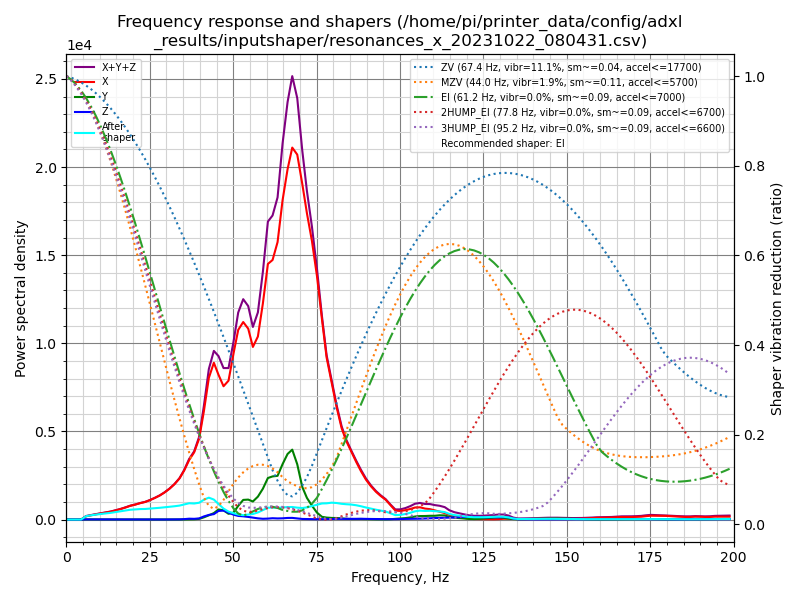

Data behind this chart, as committed beside it:
freq, psd_x, psd_y, psd_z, psd_xyz
0.0, 5.190e+02, 5.754e+01, 1.500e+01, 5.916e+02
1.5, 3.499e+02, 7.377e+01, 5.040e+01, 4.741e+02
2.9, 1.051e+02, 5.745e+01, 5.042e+01, 2.129e+02
4.4, 3.162e+02, 6.356e+01, 4.944e+01, 4.292e+02
5.9, 1.102e+03, 5.569e+01, 5.002e+01, 1.208e+03
7.4, 1.826e+03, 5.844e+01, 5.790e+01, 1.942e+03
8.8, 2.618e+03, 6.134e+01, 5.292e+01, 2.732e+03
10.3, 3.596e+03, 5.478e+01, 5.428e+01, 3.705e+03
11.8, 4.683e+03, 5.618e+01, 5.312e+01, 4.792e+03
13.3, 6.004e+03, 6.616e+01, 5.355e+01, 6.124e+03
14.7, 7.631e+03, 6.964e+01, 5.121e+01, 7.752e+03
16.2, 9.695e+03, 6.443e+01, 4.869e+01, 9.808e+03
17.7, 1.218e+04, 6.253e+01, 4.798e+01, 1.230e+04
19.1, 1.494e+04, 5.947e+01, 5.281e+01, 1.506e+04
20.6, 1.753e+04, 6.777e+01, 5.716e+01, 1.765e+04
22.1, 2.065e+04, 8.000e+01, 4.678e+01, 2.078e+04
23.6, 2.365e+04, 8.555e+01, 5.289e+01, 2.379e+04
25.0, 2.758e+04, 8.283e+01, 6.397e+01, 2.772e+04
26.5, 3.259e+04, 8.542e+01, 9.790e+01, 3.277e+04
28.0, 3.841e+04, 8.092e+01, 1.162e+02, 3.861e+04
29.4, 4.527e+04, 7.861e+01, 1.310e+02, 4.548e+04
30.9, 5.418e+04, 8.341e+01, 1.653e+02, 5.443e+04
32.4, 6.524e+04, 8.832e+01, 2.167e+02, 6.555e+04
33.9, 7.935e+04, 1.045e+02, 3.664e+02, 7.982e+04
35.3, 9.842e+04, 2.646e+02, 8.359e+02, 9.952e+04
36.8, 1.246e+05, 6.282e+02, 1.790e+03, 1.270e+05
38.3, 1.465e+05, 6.207e+02, 1.556e+03, 1.487e+05
39.8, 1.835e+05, 1.502e+03, 2.581e+03, 1.875e+05
41.2, 2.533e+05, 5.121e+03, 7.250e+03, 2.657e+05
42.7, 3.441e+05, 1.023e+04, 1.123e+04, 3.656e+05
44.2, 3.941e+05, 1.624e+04, 1.360e+04, 4.240e+05
45.6, 3.753e+05, 2.619e+04, 2.232e+04, 4.239e+05
47.1, 3.570e+05, 2.470e+04, 2.406e+04, 4.057e+05
48.6, 3.838e+05, 1.576e+04, 1.903e+04, 4.186e+05
50.1, 4.732e+05, 1.970e+04, 1.391e+04, 5.068e+05
51.5, 5.553e+05, 4.016e+04, 1.065e+04, 6.061e+05
53.0, 5.951e+05, 5.918e+04, 9.763e+03, 6.640e+05
54.5, 5.914e+05, 6.182e+04, 8.150e+03, 6.614e+05
55.9, 5.485e+05, 5.739e+04, 6.105e+03, 6.120e+05
57.4, 5.972e+05, 7.474e+04, 3.893e+03, 6.759e+05
58.9, 7.238e+05, 1.033e+05, 2.562e+03, 8.297e+05
60.4, 8.775e+05, 1.426e+05, 3.247e+03, 1.023e+06
61.8, 9.117e+05, 1.515e+05, 4.652e+03, 1.068e+06
63.3, 9.981e+05, 1.573e+05, 4.009e+03, 1.159e+06
64.8, 1.176e+06, 2.041e+05, 4.563e+03, 1.385e+06
66.3, 1.320e+06, 2.471e+05, 6.020e+03, 1.573e+06
67.7, 1.431e+06, 2.689e+05, 6.377e+03, 1.706e+06
69.2, 1.435e+06, 2.174e+05, 4.386e+03, 1.657e+06
70.7, 1.349e+06, 1.312e+05, 2.380e+03, 1.483e+06
72.1, 1.255e+06, 8.860e+04, 2.082e+03, 1.346e+06
73.6, 1.165e+06, 5.822e+04, 1.650e+03, 1.225e+06
75.1, 1.040e+06, 2.966e+04, 1.458e+03, 1.071e+06
76.6, 8.724e+05, 1.191e+04, 1.656e+03, 8.860e+05
78.0, 7.180e+05, 8.705e+03, 1.812e+03, 7.285e+05
79.5, 6.195e+05, 7.311e+03, 2.395e+03, 6.292e+05
81.0, 5.168e+05, 7.056e+03, 3.100e+03, 5.269e+05
82.5, 4.284e+05, 5.725e+03, 3.132e+03, 4.372e+05
83.9, 3.741e+05, 3.475e+03, 2.882e+03, 3.805e+05
85.4, 3.294e+05, 2.553e+03, 2.862e+03, 3.348e+05
86.9, 2.836e+05, 2.819e+03, 3.407e+03, 2.898e+05
... 76 more rows
